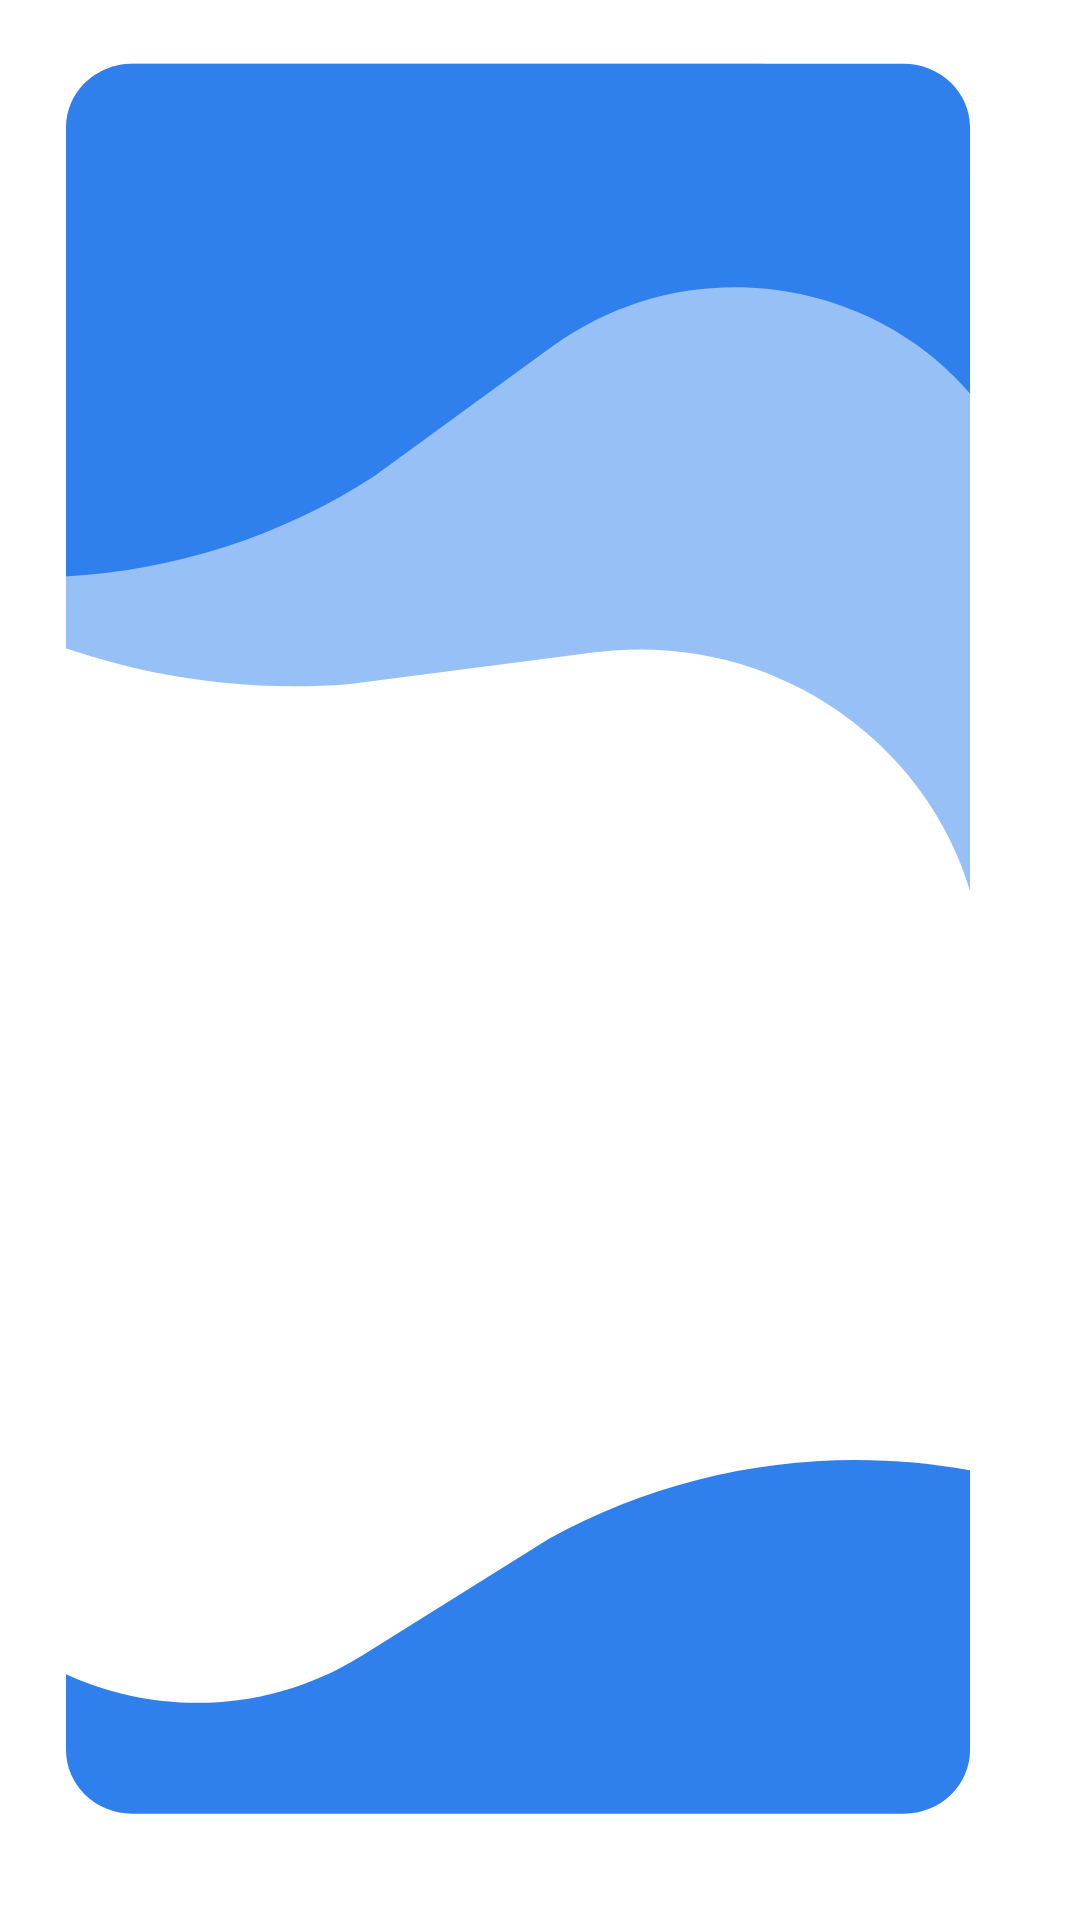

Write the Android layout XML for this screen, with the resource values it uses.
<!-- AndroidManifest.xml: application theme Theme.TaskMuse -->
<!-- res/layout/activity_main.xml -->
<?xml version="1.0" encoding="utf-8"?>
<androidx.constraintlayout.widget.ConstraintLayout xmlns:android="http://schemas.android.com/apk/res/android"
    xmlns:app="http://schemas.android.com/apk/res-auto"
    xmlns:tools="http://schemas.android.com/tools"
    android:layout_width="match_parent"
    android:layout_height="match_parent"
    tools:context=".ui.activity.MainActivity.MainActivity"
    android:theme="@style/Theme.TaskMuse">

    
    <include
        android:id="@+id/include"
        layout="@layout/common_background"
        tools:layout_editor_absoluteX="0dp"
        tools:layout_editor_absoluteY="0dp" />

    <FrameLayout
        android:id="@+id/fragment_container"
        android:layout_width="match_parent"
        android:layout_height="match_parent" />












</androidx.constraintlayout.widget.ConstraintLayout>
<!-- res/layout/common_background.xml (included above) -->
<?xml version="1.0" encoding="utf-8"?>
<RelativeLayout
    xmlns:android="http://schemas.android.com/apk/res/android"
    xmlns:tools="http://schemas.android.com/tools"
    android:layout_width="match_parent"
    android:layout_height="match_parent">

    <ImageView
        android:id="@+id/backgroundImageView"
        android:layout_width="match_parent"
        android:layout_height="match_parent"
        android:src="@drawable/background"
        android:contentDescription="Background Image"
        android:scaleType="fitXY"
        tools:ignore="HardcodedText" />
</RelativeLayout>
<!-- resources referenced by this layout -->
<resources>
  <!-- drawable background (drawable) -->
  <vector xmlns:android="http://schemas.android.com/apk/res/android"
      android:width="491dp"
      android:height="903dp"
      android:viewportWidth="491"
      android:viewportHeight="903">
    <group>
      <clip-path
          android:pathData="M60,30L411,30A30,30 0,0 1,441 60L441,823A30,30 0,0 1,411 853L60,853A30,30 0,0 1,30 823L30,60A30,30 0,0 1,60 30z"/>
      <path
          android:pathData="M60,30L411,30A30,30 0,0 1,441 60L441,823A30,30 0,0 1,411 853L60,853A30,30 0,0 1,30 823L30,60A30,30 0,0 1,60 30z"
          android:fillColor="#ffffff"/>
      <path
          android:pathData="M74.57,-119.38C76.5,-122.73 80.78,-123.88 84.13,-121.94L621.42,188.26C624.77,190.19 625.92,194.48 623.98,197.82L450.35,498.56C448.13,502.4 442.24,500.11 443.2,495.78V495.78C466.71,389.6 377.42,292.42 269.64,306.87L158.26,321.81V321.81C57.55,329.71 -40.73,288.29 -105.41,210.7L-111.29,203.65C-111.51,203.37 -111.55,202.98 -111.37,202.68L74.57,-119.38Z"
          android:fillColor="#2F80ED"
          android:fillAlpha="0.5"/>
      <path
          android:pathData="M-90,-70C-90,-73.87 -86.87,-77 -83,-77H466C469.87,-77 473,-73.87 473,-70V230.07C473,233.99 467.49,234.86 466.29,231.13V231.13C436.99,140.47 327.1,105.71 251,163.02L170.08,223.97V223.97C96.01,273.66 2.72,285.2 -81.23,255.06L-89.49,252.09C-89.8,251.98 -90,251.69 -90,251.37V-70Z"
          android:fillColor="#2F80ED"/>
      <path
          android:pathData="M488.05,1035.5C487.77,1039.36 484.42,1042.26 480.56,1041.98L-67.02,1002.52C-70.87,1002.24 -73.77,998.89 -73.5,995.03L-51.93,695.74C-51.65,691.83 -46.09,691.36 -45.16,695.17V695.17C-22.46,787.69 84.66,830.27 164.68,778.57L249.77,723.6V723.6C327.22,679.36 421.09,674.55 502.66,710.65L510.69,714.21C510.98,714.34 511.17,714.64 511.14,714.97L488.05,1035.5Z"
          android:fillColor="#2F80ED"/>
    </group>
  </vector>
  <string name="app_name">TaskMuse</string>
  <style name="Theme.TaskMuse" parent="Theme.MaterialComponents.DayNight.DarkActionBar">
          
          <item name="colorPrimary">@color/purple_500</item>
          <item name="colorPrimaryVariant">@color/purple_700</item>
          <item name="colorOnPrimary">@color/white</item>
          
          <item name="colorSecondary">@color/teal_200</item>
          <item name="colorSecondaryVariant">@color/teal_700</item>
          <item name="colorOnSecondary">@color/black</item>
          
          <item name="android:statusBarColor">?attr/colorPrimaryVariant</item>
          
      </style>
  <!-- not gathered from this repository: default colours our renderer supplied (Android Studio template values) -->
  <color name="purple_500">#FF6200EE</color>
  <color name="purple_700">#FF3700B3</color>
  <color name="teal_200">#FF03DAC5</color>
  <color name="teal_700">#FF018786</color>
  <color name="black">#FF000000</color>
  <color name="white">#FFFFFFFF</color>
</resources>
